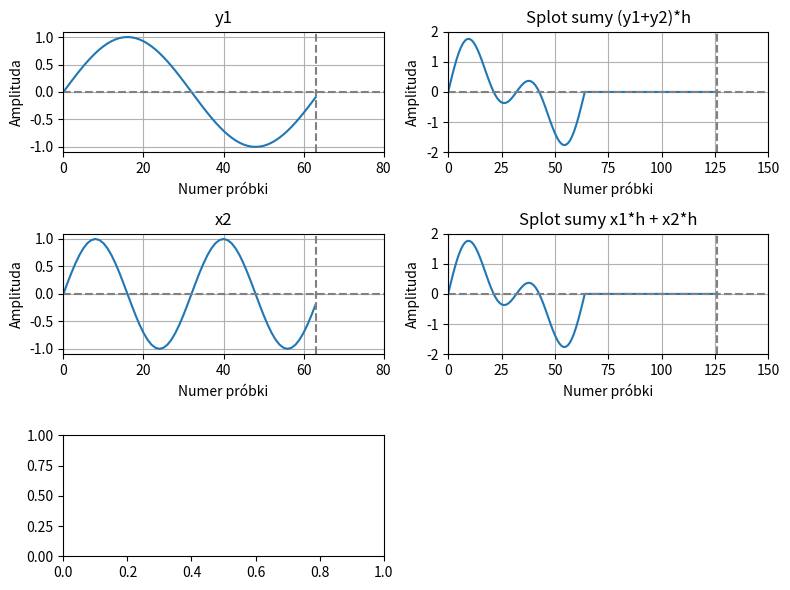

Write Python code to recreate this figure. (Note: this script raises an exception after producing the figure.)
import numpy as np
import matplotlib.pyplot as plt


def show():
    plt.figure(figsize=(8, 6), tight_layout=1)

    plt.subplot(3, 3, 1)
    plt.plot(x, y1)
    plt.title('y1')
    plt.xlabel('Numer próbki')
    plt.ylabel('Amplituda')
    plt.axhline(y=0, color="grey", linestyle='--')
    plt.axvline(x=0, color="grey", linestyle='--')
    plt.axvline(x=63, color="grey", linestyle='--')
    plt.grid(True, which='both')
    plt.yticks(np.arange(-1, 1.1, 0.5))
    plt.xlim(0, 80)

    plt.subplot(3, 3, 2)
    plt.plot(np.convolve(y1, h))
    plt.title('Splot Liniowy y1*h')
    plt.yticks(np.arange(-1, 1.1, 0.5))
    plt.xlabel('Numer próbki')
    plt.ylabel('Amplituda')
    plt.axhline(y=0, color="grey", linestyle='--')
    plt.axvline(x=0, color="grey", linestyle='--')
    plt.axvline(x=126, color="grey", linestyle='--')
    plt.grid(True, which='both')
    plt.xlim(0, 150)

    plt.subplot(3, 3, 3)
    plt.plot(np.convolve(h, y1))
    plt.title('Splot Liniowy h*y1')
    plt.xlabel('Numer próbki')
    plt.ylabel('Amplituda')
    plt.axhline(y=0, color="grey", linestyle='--')
    plt.axvline(x=0, color="grey", linestyle='--')
    plt.axvline(x=126, color="grey", linestyle='--')
    plt.grid(True, which='both')
    plt.yticks(np.arange(-1, 1.1, 0.5))
    plt.xlim(0, 150)

    plt.subplot(3, 3, 4)
    plt.plot(x, y2)
    plt.title('y2')
    plt.xlabel('Numer próbki')
    plt.ylabel('Amplituda')
    plt.axhline(y=0, color="grey", linestyle='--')
    plt.axvline(x=0, color="grey", linestyle='--')
    plt.axvline(x=63, color="grey", linestyle='--')
    plt.grid(True, which='both')
    plt.yticks(np.arange(-1, 1.1, 0.5))
    plt.xlim(0, 80)

    plt.subplot(3, 3, 5)
    plt.plot(np.convolve(y2, h))
    plt.title('Splot Liniowy y2*h')
    plt.xlabel('Numer próbki')
    plt.ylabel('Amplituda')
    plt.axhline(y=0, color="grey", linestyle='--')
    plt.axvline(x=0, color="grey", linestyle='--')
    plt.axvline(x=126, color="grey", linestyle='--')
    plt.grid(True, which='both')
    plt.yticks(np.arange(-1, 1.1, 0.5))
    plt.xlim(0, 150)

    plt.subplot(3, 3, 6)
    plt.plot(np.convolve(h, y2))
    plt.title('Splot Liniowy h*y2')
    plt.xlabel('Numer próbki')
    plt.ylabel('Amplituda')
    plt.axhline(y=0, color="grey", linestyle='--')
    plt.axvline(x=0, color="grey", linestyle='--')
    plt.axvline(x=126, color="grey", linestyle='--')
    plt.grid(True, which='both')
    plt.yticks(np.arange(-1, 1.1, 0.5))
    plt.xlim(0, 150)

    plt.subplot(3, 3, 7)
    plt.stem(h, use_line_collection='true')
    plt.title('h')
    plt.xlabel('Numer próbki')
    plt.ylabel('Amplituda')
    plt.axhline(y=0, color="grey", linestyle='--')
    plt.axvline(x=0, color="grey", linestyle='--')
    plt.axvline(x=63, color="grey", linestyle='--')
    plt.grid(True, which='both')
    plt.yticks(np.arange(-1, 1.1, 0.5))
    plt.xlim(-1, 80)

    plt.subplot(3, 3, 8)
    plt.plot(np.convolve(y1, y2))
    plt.title('Splot Liniowy y1*y2')
    plt.xlabel('Numer próbki')
    plt.ylabel('Amplituda')
    plt.axhline(y=0, color="grey", linestyle='--')
    plt.axvline(x=0, color="grey", linestyle='--')
    plt.axvline(x=126, color="grey", linestyle='--')
    plt.grid(True, which='both')
    plt.yticks(np.arange(-10, 10.1, 5))
    plt.xlim(0, 150)

    plt.subplot(3, 3, 9)
    plt.plot(np.convolve(y2, y1))
    plt.title('Splot Liniowy y2*y1')
    plt.xlabel('Numer próbki')
    plt.ylabel('Amplituda')
    plt.axhline(y=0, color="grey", linestyle='--')
    plt.axvline(x=0, color="grey", linestyle='--')
    plt.axvline(x=126, color="grey", linestyle='--')
    plt.grid(True, which='both')
    plt.yticks(np.arange(-10, 10.1, 5))
    plt.xlim(0, 150)

    plt.show()


def show2():
    plt.figure(figsize=(8, 6), tight_layout=1)

    plt.subplot(3, 2, 1)
    plt.plot(x, y1)
    plt.title('y1')
    plt.xlabel('Numer próbki')
    plt.ylabel('Amplituda')
    plt.axhline(y=0, color="grey", linestyle='--')
    plt.axvline(x=0, color="grey", linestyle='--')
    plt.axvline(x=63, color="grey", linestyle='--')
    plt.grid(True, which='both')
    plt.yticks(np.arange(-1, 1.1, 0.5))
    plt.xlim(0, 80)

    plt.subplot(3, 2, 2)
    plt.plot(np.convolve(y1+y2, h))
    plt.title('Splot sumy (y1+y2)*h')
    plt.xlabel('Numer próbki')
    plt.ylabel('Amplituda')
    plt.axhline(y=0, color="grey", linestyle='--')
    plt.axvline(x=0, color="grey", linestyle='--')
    plt.axvline(x=126, color="grey", linestyle='--')
    plt.grid(True, which='both')
    plt.yticks(np.arange(-2, 2.1, 1))
    plt.xlim(0, 150)

    plt.subplot(3, 2, 3)
    plt.plot(x, y2)
    plt.title('x2')
    plt.xlabel('Numer próbki')
    plt.ylabel('Amplituda')
    plt.axhline(y=0, color="grey", linestyle='--')
    plt.axvline(x=0, color="grey", linestyle='--')
    plt.axvline(x=63, color="grey", linestyle='--')
    plt.grid(True, which='both')
    plt.yticks(np.arange(-1, 1.1, 0.5))
    plt.xlim(0, 80)

    plt.subplot(3, 2, 4)
    plt.plot(np.convolve(y1, h)+np.convolve(y2, h))
    plt.title('Splot sumy x1*h + x2*h')
    plt.xlabel('Numer próbki')
    plt.ylabel('Amplituda')
    plt.axhline(y=0, color="grey", linestyle='--')
    plt.axvline(x=0, color="grey", linestyle='--')
    plt.axvline(x=126, color="grey", linestyle='--')
    plt.grid(True, which='both')
    plt.yticks(np.arange(-2, 2.1, 1))
    plt.xlim(0, 150)

    plt.subplot(3, 2, 5)
    plt.stem(h, use_line_collection='true')
    plt.title('h')
    plt.xlabel('Numer próbki')
    plt.ylabel('Amplituda')
    plt.axhline(y=0, color="grey", linestyle='--')
    plt.axvline(x=0, color="grey", linestyle='--')
    plt.axvline(x=63, color="grey", linestyle='--')
    plt.grid(True, which='both')
    plt.yticks(np.arange(-1, 1.1, 0.5))
    plt.xlim(0, 80)

    plt.show()


N = 64
k = 0
x = np.arange(N)
y1 = np.sin(2*np.pi*x/N)
y2 = np.sin(4*np.pi*x/N)
h = np.zeros(N)/N
h[k] = 1

show()

show2()

h[k] = 0
k = 16
h[k] = 1

show()

show2()

h[k] = 0
k = 32
h[k] = 1

show()

show2()
